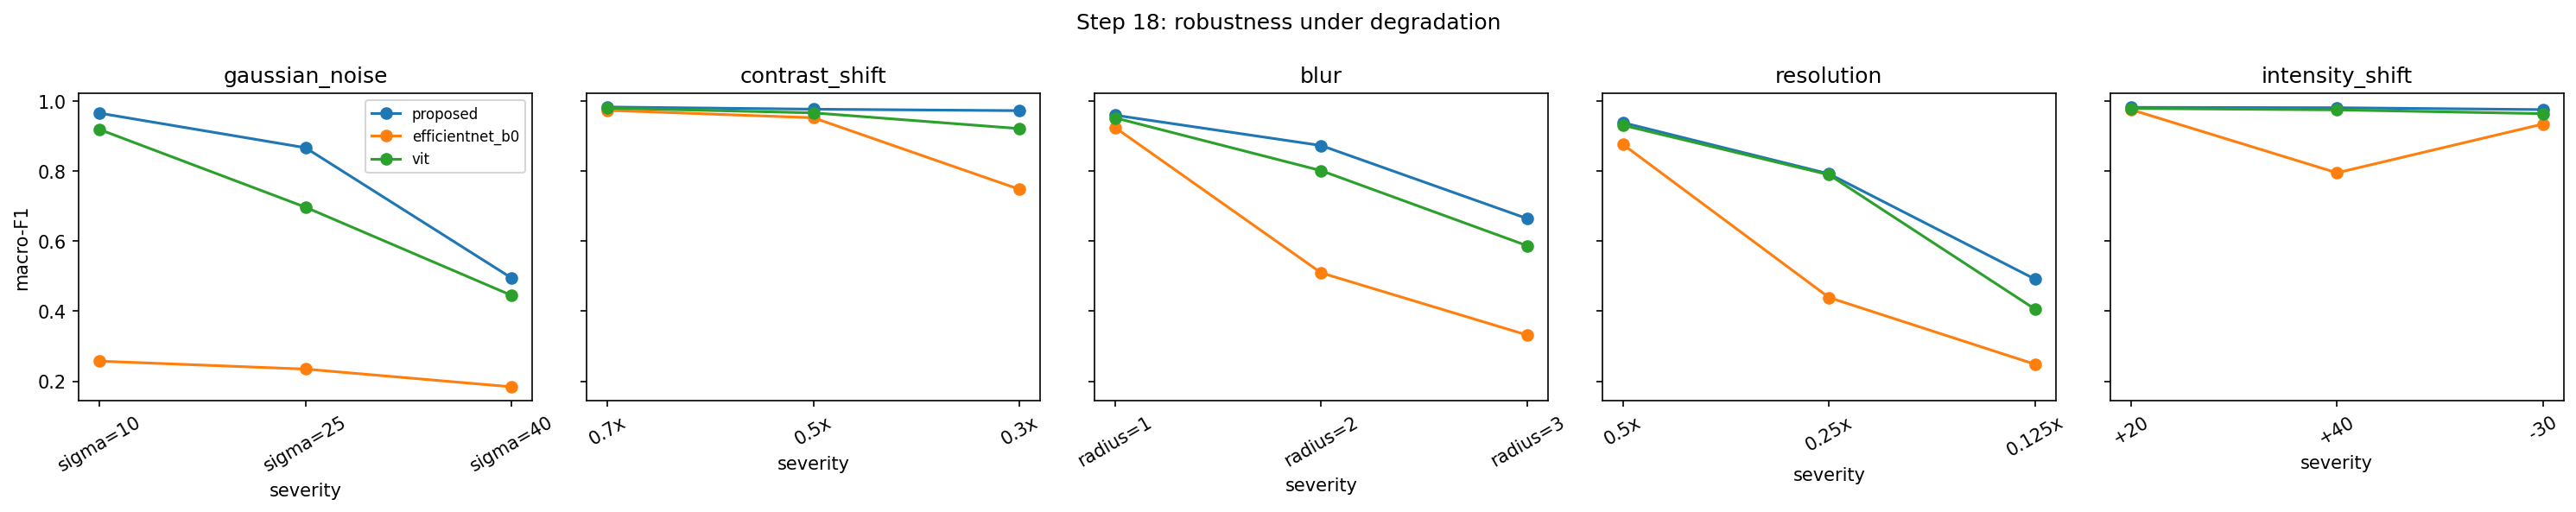

The data file committed next to this chart (first rows):
model, category, severity, macro_f1, drop_from_clean
proposed, clean, none, 0.9824, 0.0
efficientnet_b0, clean, none, 0.9783, 0.0
vit, clean, none, 0.9824, 0.0
proposed, gaussian_noise, sigma=10, 0.9659, 0.01651
efficientnet_b0, gaussian_noise, sigma=10, 0.2575, 0.7208
vit, gaussian_noise, sigma=10, 0.9194, 0.06304
proposed, gaussian_noise, sigma=25, 0.8671, 0.1153
efficientnet_b0, gaussian_noise, sigma=25, 0.2348, 0.7435
vit, gaussian_noise, sigma=25, 0.6972, 0.2852
proposed, gaussian_noise, sigma=40, 0.4949, 0.4874
efficientnet_b0, gaussian_noise, sigma=40, 0.1842, 0.7941
vit, gaussian_noise, sigma=40, 0.4452, 0.5372
proposed, contrast_shift, 0.7x, 0.9834, -0.0009954
efficientnet_b0, contrast_shift, 0.7x, 0.974, 0.004235
vit, contrast_shift, 0.7x, 0.9803, 0.002083
proposed, contrast_shift, 0.5x, 0.9772, 0.005228
efficientnet_b0, contrast_shift, 0.5x, 0.9527, 0.02558
vit, contrast_shift, 0.5x, 0.9667, 0.0157
proposed, contrast_shift, 0.3x, 0.973, 0.009426
efficientnet_b0, contrast_shift, 0.3x, 0.7482, 0.23
vit, contrast_shift, 0.3x, 0.9217, 0.06071
proposed, blur, radius=1, 0.96, 0.02237
efficientnet_b0, blur, radius=1, 0.9247, 0.05351
vit, blur, radius=1, 0.9524, 0.03004
proposed, blur, radius=2, 0.8734, 0.109
efficientnet_b0, blur, radius=2, 0.5096, 0.4687
vit, blur, radius=2, 0.8016, 0.1808
proposed, blur, radius=3, 0.6646, 0.3178
efficientnet_b0, blur, radius=3, 0.3319, 0.6463
vit, blur, radius=3, 0.587, 0.3954
proposed, resolution, 0.5x, 0.9388, 0.04363
efficientnet_b0, resolution, 0.5x, 0.8765, 0.1018
vit, resolution, 0.5x, 0.9313, 0.0511
proposed, resolution, 0.25x, 0.7925, 0.1899
efficientnet_b0, resolution, 0.25x, 0.4391, 0.5391
vit, resolution, 0.25x, 0.7898, 0.1926
proposed, resolution, 0.125x, 0.4915, 0.4908
efficientnet_b0, resolution, 0.125x, 0.2484, 0.7299
vit, resolution, 0.125x, 0.4057, 0.5767
proposed, intensity_shift, +20, 0.9823, 3.18225458056931e-05
efficientnet_b0, intensity_shift, +20, 0.9762, 0.002092
vit, intensity_shift, +20, 0.9793, 0.003062
proposed, intensity_shift, +40, 0.9813, 0.001084
efficientnet_b0, intensity_shift, +40, 0.7954, 0.1828
vit, intensity_shift, +40, 0.9752, 0.007165
proposed, intensity_shift, -30, 0.976, 0.006404
efficientnet_b0, intensity_shift, -30, 0.9348, 0.04344
vit, intensity_shift, -30, 0.9644, 0.01798
